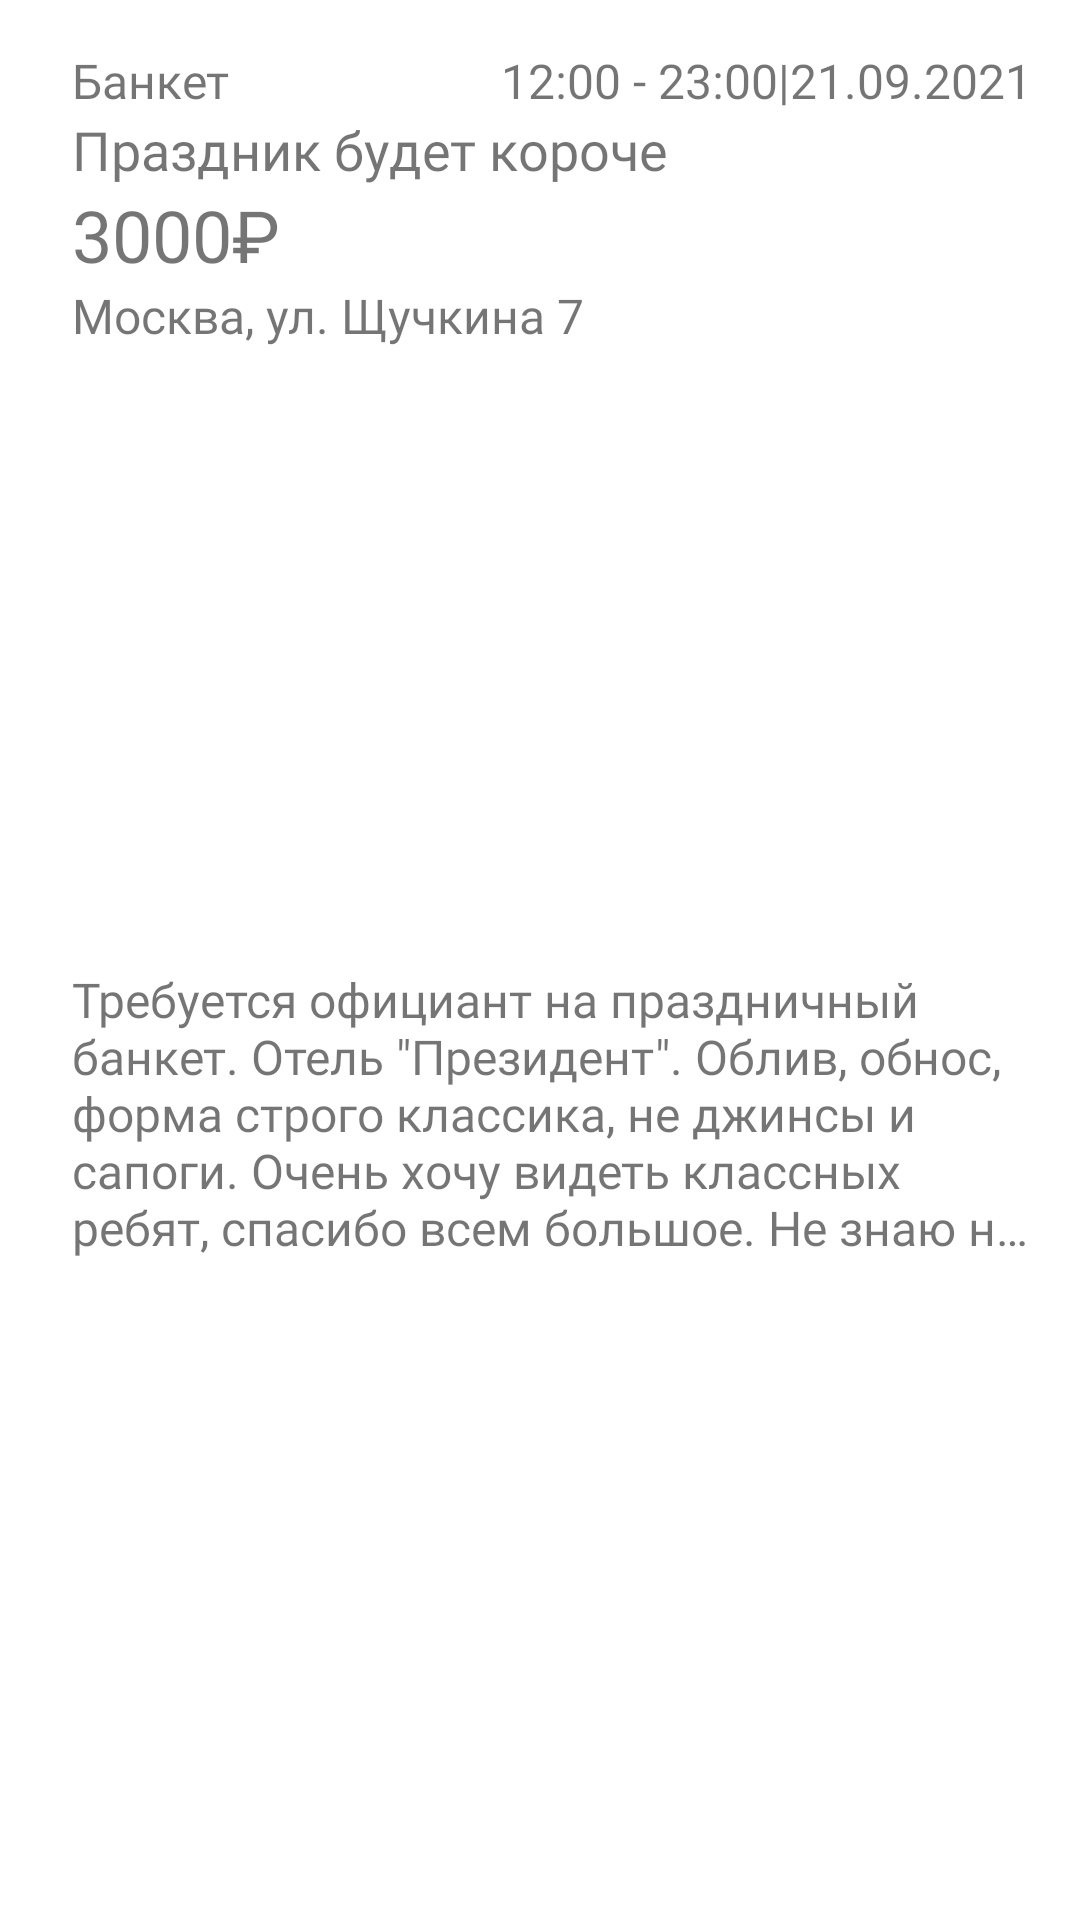

Here is an Android app screen rendered from its layout file. Give the layout XML and the strings, colors and styles it references.
<!-- AndroidManifest.xml: application theme Theme.MyWaiterApp -->
<!-- res/layout/advert_list_adapter_item.xml -->
<?xml version="1.0" encoding="utf-8"?>
<androidx.constraintlayout.widget.ConstraintLayout xmlns:android="http://schemas.android.com/apk/res/android"
    xmlns:app="http://schemas.android.com/apk/res-auto"
    android:layout_width="match_parent"
    android:layout_height="wrap_content"
    android:layout_marginTop="8dp"
    android:background="@drawable/advert_list_item_background">

    <TextView
        android:id="@+id/AdListTVId"
        android:layout_width="wrap_content"
        android:layout_height="wrap_content"
        android:visibility="gone"
        android:text=""
        app:layout_constraintStart_toStartOf="parent"
        app:layout_constraintTop_toTopOf="parent"/>

    <TextView
        android:id="@+id/AdListTVType"
        android:layout_width="wrap_content"
        android:layout_height="wrap_content"
        android:layout_marginStart="24dp"
        android:layout_marginTop="16dp"
        android:fontFamily="@font/century_gothic"
        android:text="Банкет"
        android:textSize="16sp"
        app:layout_constraintStart_toStartOf="parent"
        app:layout_constraintTop_toTopOf="parent" />

    <TextView
        android:id="@+id/AdListTVDate"
        android:layout_width="wrap_content"
        android:layout_height="wrap_content"
        android:layout_marginTop="16dp"
        android:layout_marginEnd="16dp"
        android:fontFamily="@font/century_gothic"
        android:text="12:00 - 23:00|21.09.2021"
        android:textSize="16sp"
        app:layout_constraintEnd_toEndOf="parent"
        app:layout_constraintTop_toTopOf="parent" />

    <TextView
        android:id="@+id/AdListTVName"
        android:layout_width="0dp"
        android:layout_height="wrap_content"
        android:layout_marginEnd="16dp"
        android:fontFamily="@font/century_gothic_bold"
        android:text="Праздник будет короче"
        android:textSize="18sp"
        app:layout_constraintEnd_toEndOf="parent"
        app:layout_constraintStart_toStartOf="@+id/AdListTVType"
        app:layout_constraintTop_toBottomOf="@+id/AdListTVType" />

    <TextView
        android:id="@+id/AdListTVReward"
        android:layout_width="0dp"
        android:layout_height="wrap_content"
        android:fontFamily="@font/century_gothic"
        android:text="3000₽"
        android:textSize="24sp"
        app:layout_constraintEnd_toEndOf="@+id/AdListTVName"
        app:layout_constraintStart_toStartOf="@+id/AdListTVName"
        app:layout_constraintTop_toBottomOf="@+id/AdListTVName" />

    <TextView
        android:id="@+id/AdListTVAddress"
        android:layout_width="0dp"
        android:layout_height="wrap_content"
        android:fontFamily="@font/century_gothic"
        android:text="Москва, ул. Щучкина 7"
        android:textSize="16sp"
        app:layout_constraintEnd_toEndOf="@+id/AdListTVReward"
        app:layout_constraintStart_toStartOf="@+id/AdListTVReward"
        app:layout_constraintTop_toBottomOf="@+id/AdListTVReward" />

    <TextView
        android:id="@+id/AdListTVDesc"
        android:layout_width="0dp"
        android:layout_height="wrap_content"
        android:layout_marginTop="2dp"
        android:layout_marginBottom="16dp"
        android:fontFamily="@font/century_gothic"
        android:text="Требуется официант на праздничный банкет. Отель &quot;Президент&quot;. Облив, обнос, форма строго классика, не джинсы и сапоги. Очень хочу видеть классных ребят, спасибо всем большое. Не знаю на самом деле что..."
        android:textSize="16sp"
        android:ellipsize="end"
        android:maxLines="5"
        app:layout_constraintBottom_toBottomOf="parent"
        app:layout_constraintEnd_toEndOf="@+id/AdListTVAddress"
        app:layout_constraintStart_toStartOf="@+id/AdListTVAddress"
        app:layout_constraintTop_toBottomOf="@+id/AdListTVAddress" />
</androidx.constraintlayout.widget.ConstraintLayout>
<!-- resources referenced by this layout -->
<resources>
  <style name="Theme.MyWaiterApp" parent="Theme.MaterialComponents.DayNight.NoActionBar">
          
          <item name="colorPrimary">@color/purple_500</item>
          <item name="colorPrimaryVariant">@color/purple_700</item>
          <item name="colorOnPrimary">@color/white</item>
          
          <item name="colorSecondary">@color/teal_200</item>
          <item name="colorSecondaryVariant">@color/teal_700</item>
          <item name="colorOnSecondary">@color/black</item>
          
          <item name="android:statusBarColor" tools:targetApi="l">?attr/colorPrimaryVariant</item>
          
      </style>
  <color name="purple_500">#FF6200EE</color>
  <color name="purple_700">#FF3700B3</color>
  <color name="white">#FFFFFFFF</color>
  <color name="teal_200">#FF03DAC5</color>
  <color name="teal_700">#FF018786</color>
  <color name="black">#FF000000</color>
</resources>
